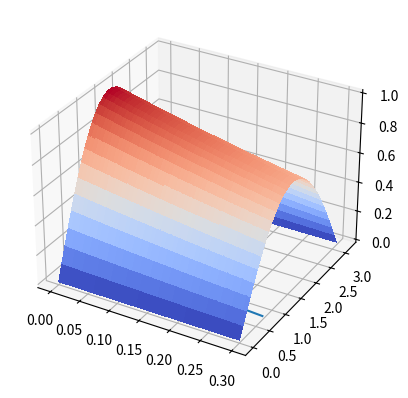

The matplotlib source for this figure:
import numpy as np
import matplotlib.pyplot as plt
from matplotlib import cm
from matplotlib.ticker import LinearLocator

# Definer parameterne


def eksplisitt(L, t, k, h):
    NUM_STEPS_X = int(L / h)
    NUM_STEPS_T = int(t / k)

    x_values = np.linspace(0, L, NUM_STEPS_X)
    t_values = np.linspace(0, t, NUM_STEPS_T)

    u_values = np.zeros((NUM_STEPS_T, NUM_STEPS_X))
    u_values[0] = np.sin(x_values) #initialbetingelse

    x_values, t_values = np.meshgrid(x_values, t_values)
    # sett opp initialverdier i u_values
    # sett opp u_values[0] - arrayen 

    # x_values = np.linspace(0, L, NUM_STEPS_X)

    for j in range(NUM_STEPS_T - 1):
        u_values[j][0] = 0
        u_values[j][NUM_STEPS_X - 1] = 0
        for i in range(1, NUM_STEPS_X - 1):
            u_values[j + 1][i] = u_values[j][i] + k / np.power(h, 2) * (u_values[j][i + 1] - 2 * u_values[j][i] + u_values[j][i - 1])
    return t_values, x_values, u_values


if __name__ == "__main__":
    L = np.pi
    t = 0.3
    k = 0.001
    h = 0.1
    NUM_STEPS_X = int(L / h)
    NUM_STEPS_T = int(t / k)
    t_values, x_values, u_values = eksplisitt(L, t, k, h)
    fig, ax = plt.subplots(subplot_kw={"projection": "3d"})

    surf = ax.plot_surface(t_values, x_values, u_values, cmap=cm.coolwarm, linewidth=0, antialiased=False)
    plt.show()

    plt.plot(np.arange(0, t, k), u_values[:, NUM_STEPS_X // 2])
    plt.show()